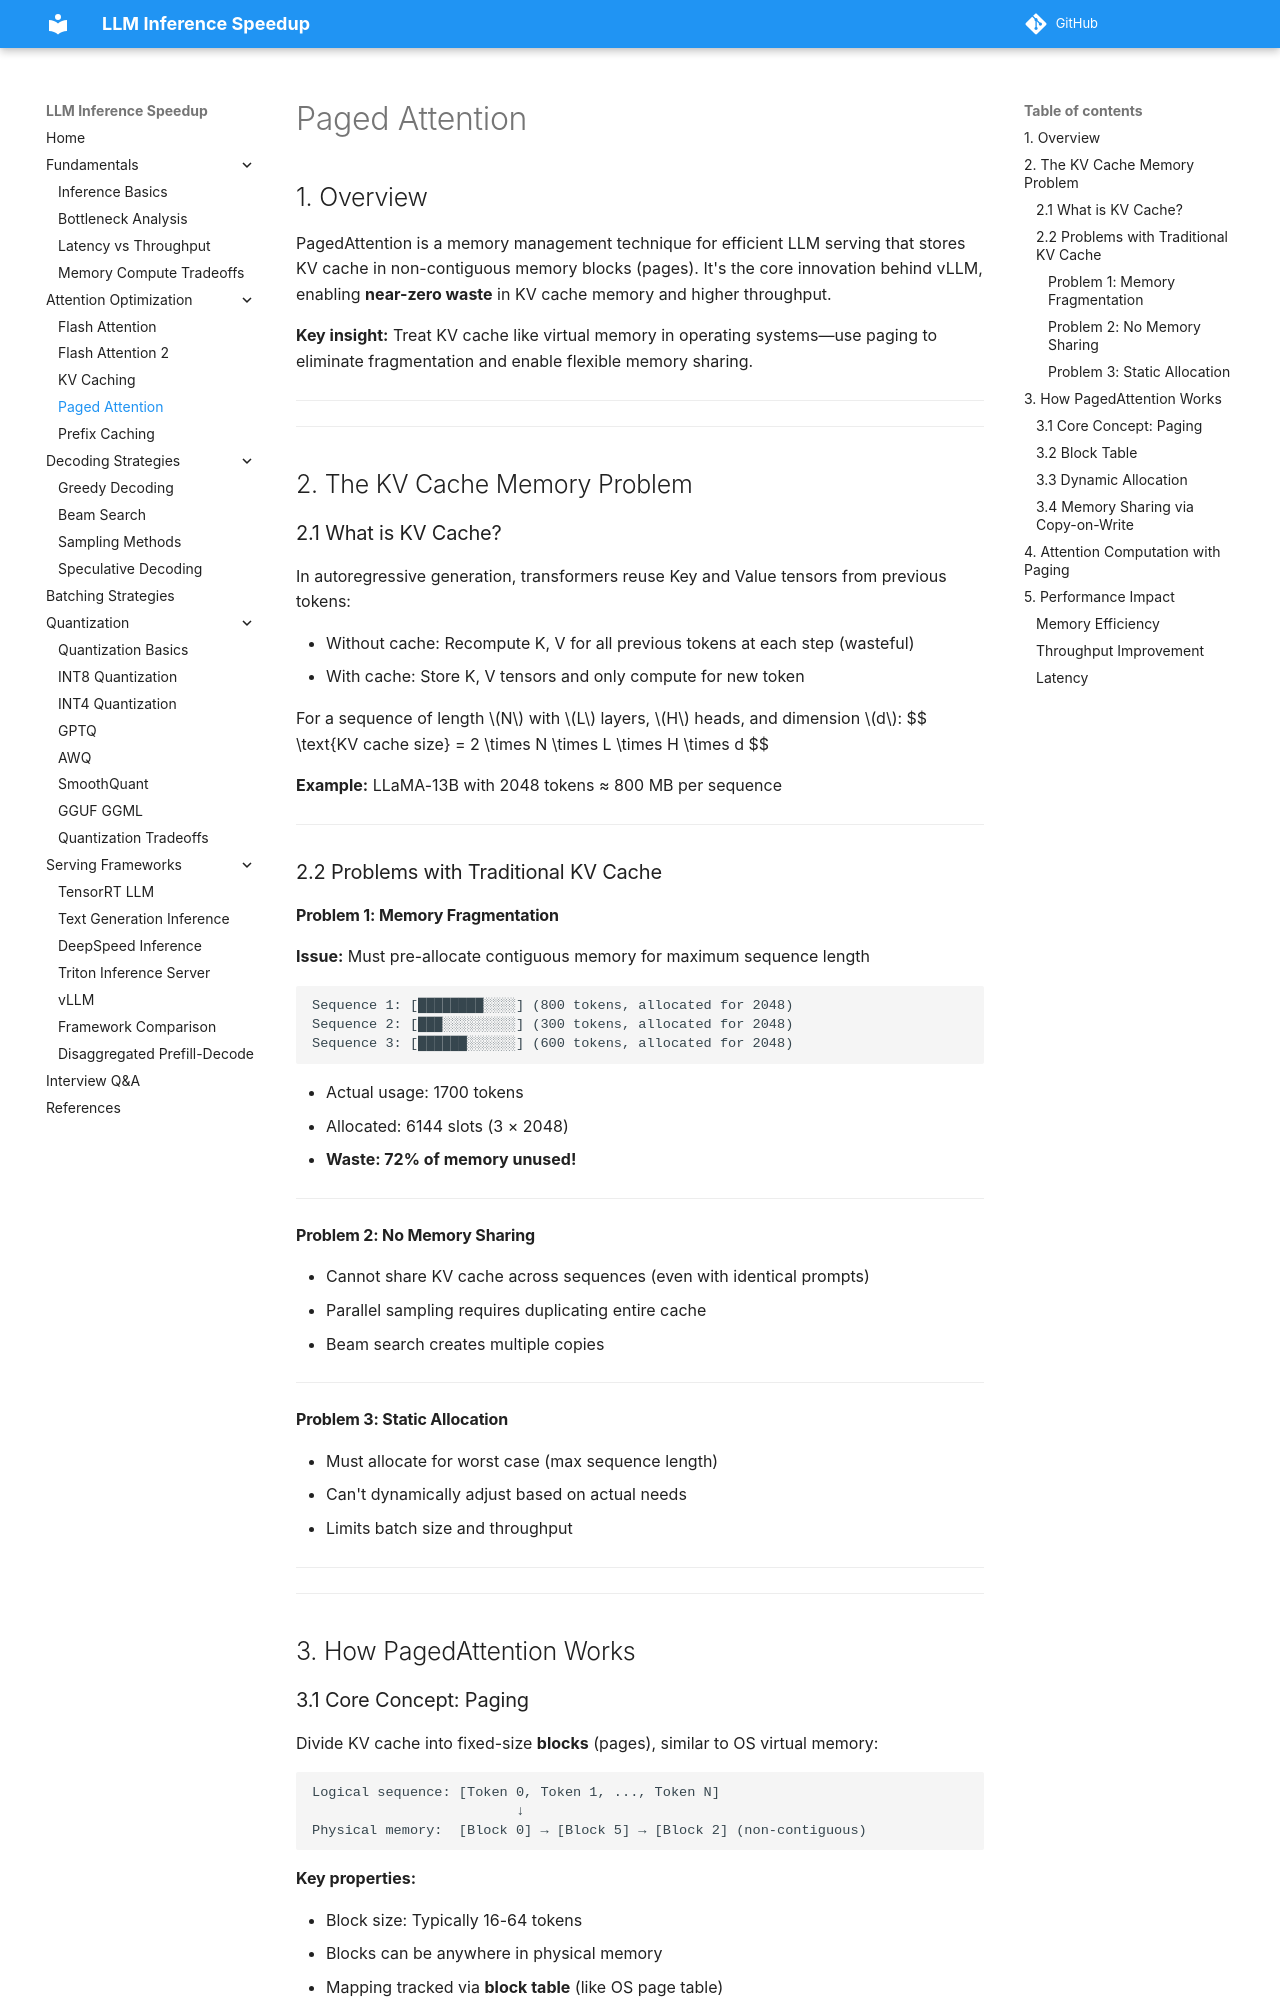

repository: saurabhiit2007/LLM-Inference-Speed · page: attention_optimization/paged_attention/index.html · generator: mkdocs

## 1. Overview

PagedAttention is a memory management technique for efficient LLM serving that stores KV cache in non-contiguous memory blocks (pages). It's the core innovation behind vLLM, enabling **near-zero waste** in KV cache memory and higher throughput.

**Key insight:** Treat KV cache like virtual memory in operating systems—use paging to eliminate fragmentation and enable flexible memory sharing.

---

---

## 2. The KV Cache Memory Problem

### 2.1 What is KV Cache?

In autoregressive generation, transformers reuse Key and Value tensors from previous tokens:

- Without cache: Recompute K, V for all previous tokens at each step (wasteful)
- With cache: Store K, V tensors and only compute for new token

For a sequence of length $N$ with $L$ layers, $H$ heads, and dimension $d$:
$$
\text{KV cache size} = 2 \times N \times L \times H \times d
$$

**Example:** LLaMA-13B with 2048 tokens ≈ 800 MB per sequence

---

### 2.2 Problems with Traditional KV Cache

#### Problem 1: Memory Fragmentation
**Issue:** Must pre-allocate contiguous memory for maximum sequence length

```
Sequence 1: [████████░░░░] (800 tokens, allocated for 2048)
Sequence 2: [███░░░░░░░░░] (300 tokens, allocated for 2048)
Sequence 3: [██████░░░░░░] (600 tokens, allocated for 2048)
```

- Actual usage: 1700 tokens
- Allocated: 6144 slots (3 × 2048)
- **Waste: 72% of memory unused!**

---

#### Problem 2: No Memory Sharing

- Cannot share KV cache across sequences (even with identical prompts)
- Parallel sampling requires duplicating entire cache
- Beam search creates multiple copies

---

#### Problem 3: Static Allocation

- Must allocate for worst case (max sequence length)
- Can't dynamically adjust based on actual needs
- Limits batch size and throughput

---

---

## 3. How PagedAttention Works
